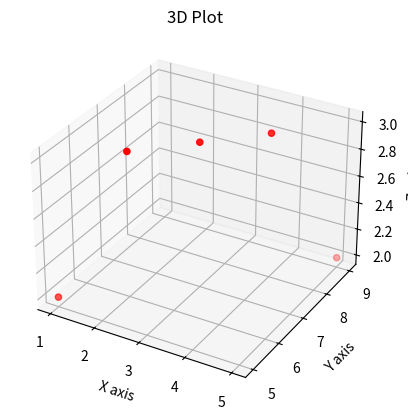

Recreate this plot in Python.
# Q5. WAP to draw the 3D plot
from mpl_toolkits.mplot3d import Axes3D
import matplotlib.pyplot as plt

fig = plt.figure()
ax = fig.add_subplot(111, projection='3d')

x = [1, 2, 3, 4, 5]
y = [5, 6, 7, 8, 9]
z = [2, 3, 3, 3, 2]

ax.scatter(x, y, z, color='r', label='3D Points')
ax.set_xlabel('X axis')
ax.set_ylabel('Y axis')
ax.set_zlabel('Z axis')
plt.title("3D Plot")
plt.show()
